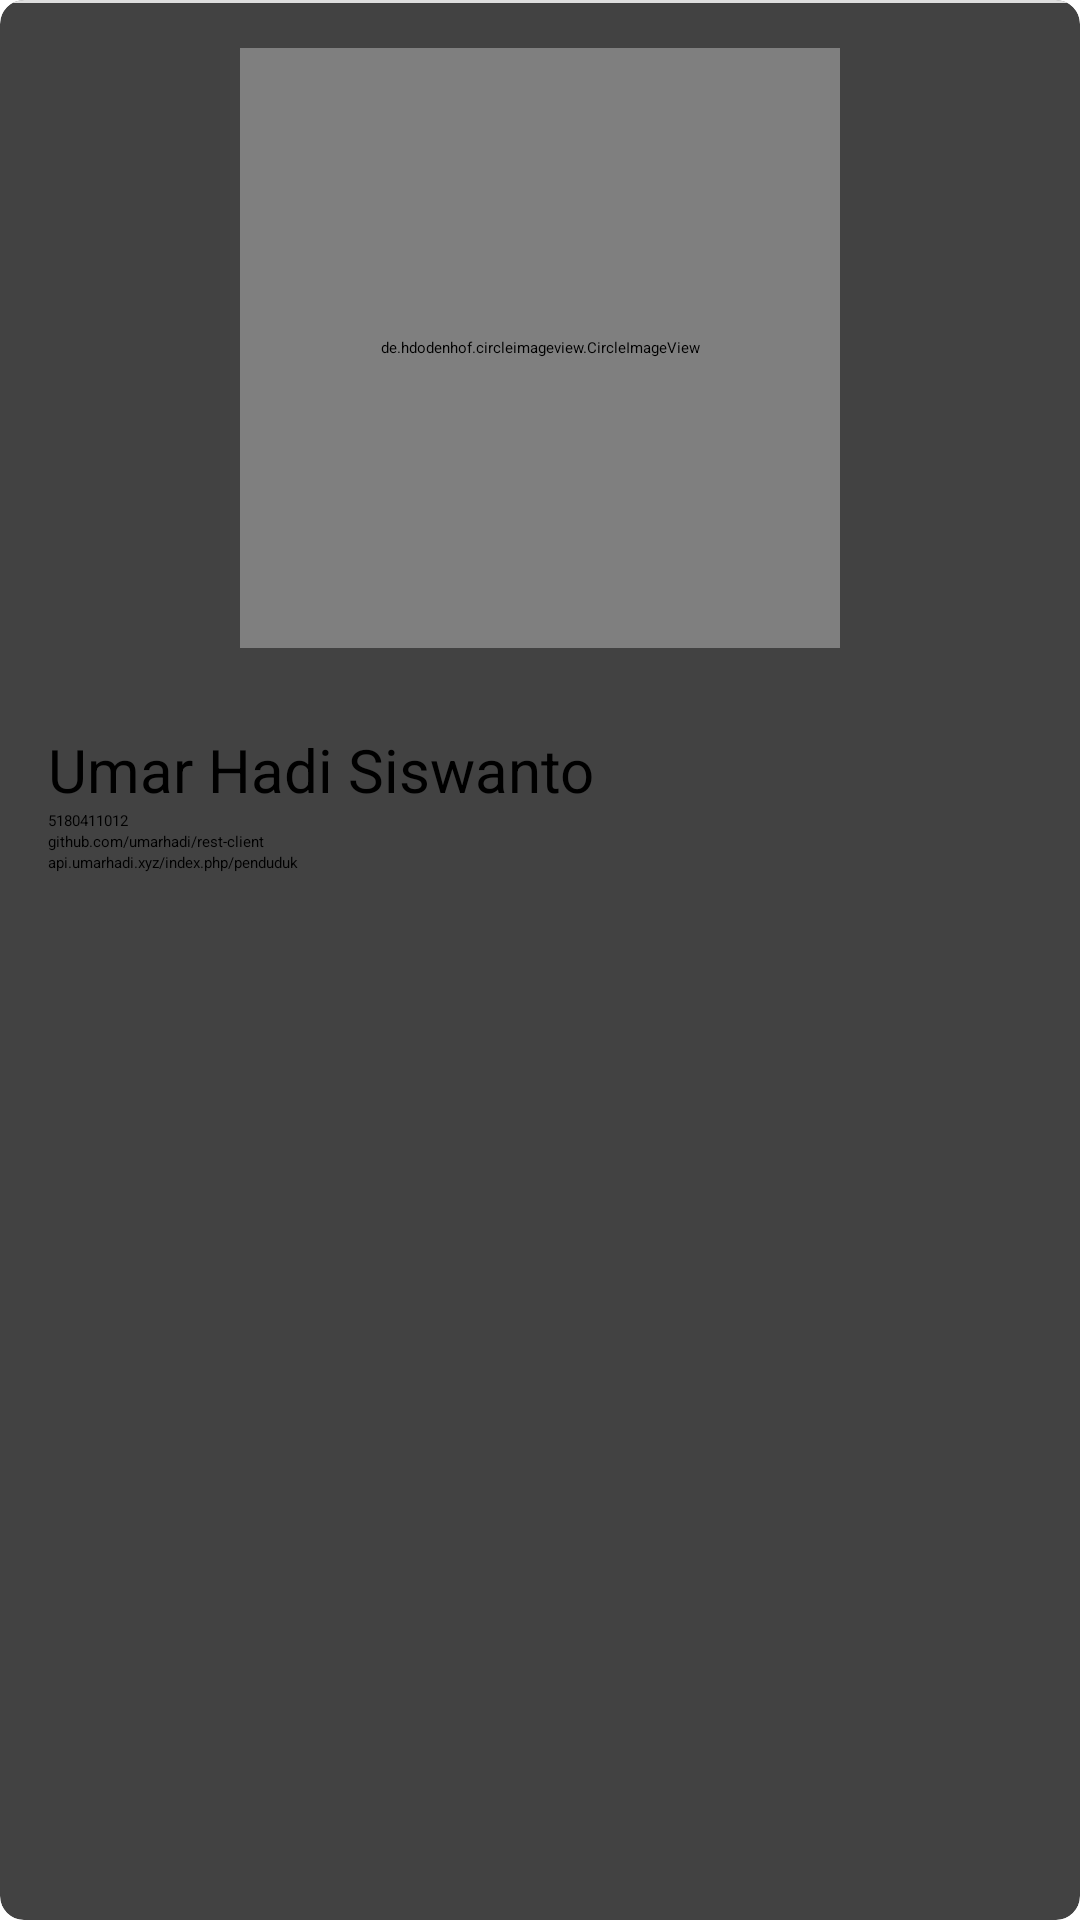

Write the Android layout XML for this screen, with the resource values it uses.
<!-- AndroidManifest.xml: application theme Theme.RESTClient -->
<!-- res/layout/activity_umar.xml -->
<?xml version="1.0" encoding="utf-8"?>
<androidx.cardview.widget.CardView xmlns:android="http://schemas.android.com/apk/res/android"
    android:layout_width="match_parent"
    android:layout_height="wrap_content"
    xmlns:app="http://schemas.android.com/apk/res-auto"
    android:layout_margin="8dp"
    app:cardCornerRadius="8dp">

    <LinearLayout
        android:layout_width="match_parent"
        android:layout_height="wrap_content"
        android:orientation="vertical"
        android:padding="16dp">

        <de.hdodenhof.circleimageview.CircleImageView
            android:id="@+id/imgUmar"
            android:layout_width="200dp"
            android:layout_height="200dp"
            android:layout_gravity="center"
            />

        <LinearLayout
            android:layout_width="match_parent"
            android:layout_height="wrap_content"
            android:orientation="vertical">

            <TextView
                android:text=" "
                android:layout_width="wrap_content"
                android:layout_height="wrap_content"
                android:textColor="@android:color/black"
                android:textSize="20sp" />

            <TextView
                android:text="@string/umar"
                android:layout_width="wrap_content"
                android:layout_height="wrap_content"
                android:textColor="@android:color/black"
                android:textSize="20sp" />

            <TextView
                android:text="@string/nim"
                android:layout_width="wrap_content"
                android:textColor="@android:color/black"
                android:layout_height="wrap_content" />

            <TextView
                android:text="@string/github_com_umarhadi_rest_client"
                android:layout_width="wrap_content"
                android:textColor="@android:color/black"
                android:layout_height="wrap_content" />

            <TextView
                android:text="@string/api"
                android:layout_width="wrap_content"
                android:textColor="@android:color/black"
                android:layout_height="wrap_content" />

        </LinearLayout>

    </LinearLayout>

    <View
        android:layout_width="match_parent"
        android:layout_height="1dp"
        android:background="#dedede"
        />

</androidx.cardview.widget.CardView>
<!-- resources referenced by this layout -->
<resources>
  <string name="api">api.umarhadi.xyz/index.php/penduduk</string>
  <string name="github_com_umarhadi_rest_client">github.com/umarhadi/rest-client</string>
  <string name="nim">5180411012</string>
  <string name="umar">Umar Hadi Siswanto</string>
</resources>
